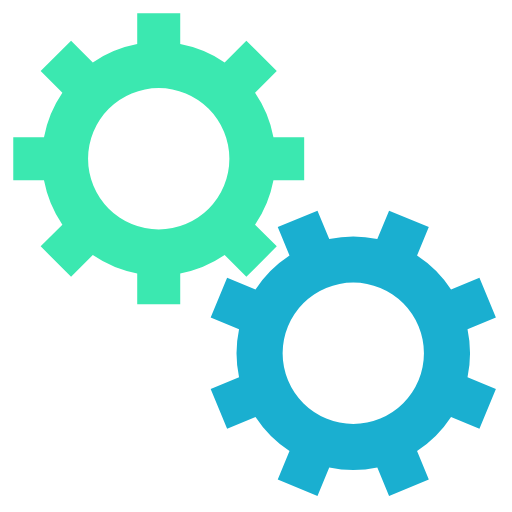
t = 0.00 s
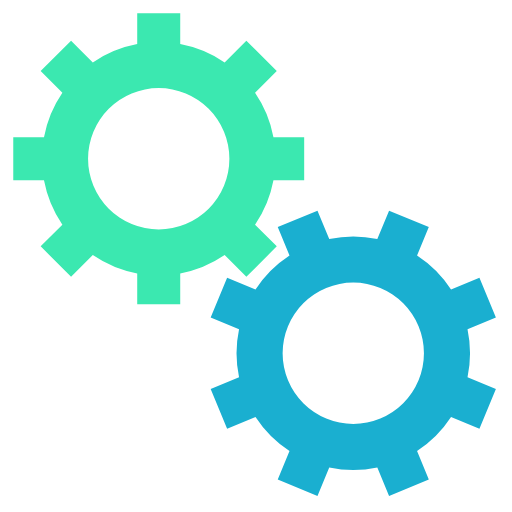
t = 1.03 s
t = 2.05 s: frame unchanged from t = 0.00 s, image omitted
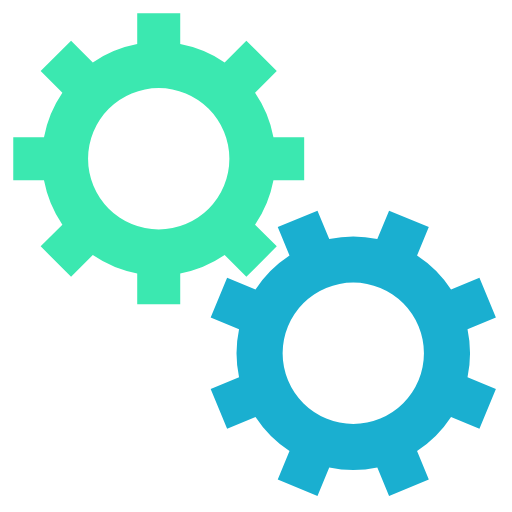
t = 3.08 s

The animated SVG that drew these frames (rendered in a browser with its animation timeline set to each time). Animation: 2 SMIL elements (animateTransform=2); one cycle of 4.10 s, repeats indefinitely.

<svg class="lds-gears" width="99px"  height="99px"  xmlns="http://www.w3.org/2000/svg" xmlns:xlink="http://www.w3.org/1999/xlink" viewBox="0 0 100 100" preserveAspectRatio="xMidYMid" style="background: none;"><g transform="translate(50 50)"> <g transform="translate(-19 -19) scale(0.6)"> <g transform="rotate(84.8781)">
<animateTransform attributeName="transform" type="rotate" values="0;360" keyTimes="0;1" dur="4.1s" begin="0s" repeatCount="indefinite"></animateTransform><path d="M37.3496987939662 -7 L47.3496987939662 -7 L47.3496987939662 7 L37.3496987939662 7 A38 38 0 0 1 31.359972760794346 21.46047782418268 L31.359972760794346 21.46047782418268 L38.431040572659825 28.531545636048154 L28.531545636048154 38.431040572659825 L21.46047782418268 31.359972760794346 A38 38 0 0 1 7.0000000000000036 37.3496987939662 L7.0000000000000036 37.3496987939662 L7.000000000000004 47.3496987939662 L-6.999999999999999 47.3496987939662 L-7 37.3496987939662 A38 38 0 0 1 -21.46047782418268 31.35997276079435 L-21.46047782418268 31.35997276079435 L-28.531545636048154 38.431040572659825 L-38.43104057265982 28.531545636048158 L-31.359972760794346 21.460477824182682 A38 38 0 0 1 -37.3496987939662 7.000000000000007 L-37.3496987939662 7.000000000000007 L-47.3496987939662 7.000000000000008 L-47.3496987939662 -6.9999999999999964 L-37.3496987939662 -6.999999999999997 A38 38 0 0 1 -31.35997276079435 -21.460477824182675 L-31.35997276079435 -21.460477824182675 L-38.431040572659825 -28.531545636048147 L-28.53154563604818 -38.4310405726598 L-21.4604778241827 -31.35997276079433 A38 38 0 0 1 -6.999999999999992 -37.3496987939662 L-6.999999999999992 -37.3496987939662 L-6.999999999999994 -47.3496987939662 L6.999999999999977 -47.3496987939662 L6.999999999999979 -37.3496987939662 A38 38 0 0 1 21.460477824182686 -31.359972760794342 L21.460477824182686 -31.359972760794342 L28.531545636048158 -38.43104057265982 L38.4310405726598 -28.53154563604818 L31.35997276079433 -21.4604778241827 A38 38 0 0 1 37.3496987939662 -6.999999999999995 M0 -23A23 23 0 1 0 0 23 A23 23 0 1 0 0 -23" fill="#3be8b0"></path></g></g> <g transform="translate(19 19) scale(0.6)"> <g transform="rotate(252.622)">
<animateTransform attributeName="transform" type="rotate" values="360;0" keyTimes="0;1" dur="4.1s" begin="-0.25625s" repeatCount="indefinite"></animateTransform><path d="M37.3496987939662 -7 L47.3496987939662 -7 L47.3496987939662 7 L37.3496987939662 7 A38 38 0 0 1 31.359972760794346 21.46047782418268 L31.359972760794346 21.46047782418268 L38.431040572659825 28.531545636048154 L28.531545636048154 38.431040572659825 L21.46047782418268 31.359972760794346 A38 38 0 0 1 7.0000000000000036 37.3496987939662 L7.0000000000000036 37.3496987939662 L7.000000000000004 47.3496987939662 L-6.999999999999999 47.3496987939662 L-7 37.3496987939662 A38 38 0 0 1 -21.46047782418268 31.35997276079435 L-21.46047782418268 31.35997276079435 L-28.531545636048154 38.431040572659825 L-38.43104057265982 28.531545636048158 L-31.359972760794346 21.460477824182682 A38 38 0 0 1 -37.3496987939662 7.000000000000007 L-37.3496987939662 7.000000000000007 L-47.3496987939662 7.000000000000008 L-47.3496987939662 -6.9999999999999964 L-37.3496987939662 -6.999999999999997 A38 38 0 0 1 -31.35997276079435 -21.460477824182675 L-31.35997276079435 -21.460477824182675 L-38.431040572659825 -28.531545636048147 L-28.53154563604818 -38.4310405726598 L-21.4604778241827 -31.35997276079433 A38 38 0 0 1 -6.999999999999992 -37.3496987939662 L-6.999999999999992 -37.3496987939662 L-6.999999999999994 -47.3496987939662 L6.999999999999977 -47.3496987939662 L6.999999999999979 -37.3496987939662 A38 38 0 0 1 21.460477824182686 -31.359972760794342 L21.460477824182686 -31.359972760794342 L28.531545636048158 -38.43104057265982 L38.4310405726598 -28.53154563604818 L31.35997276079433 -21.4604778241827 A38 38 0 0 1 37.3496987939662 -6.999999999999995 M0 -23A23 23 0 1 0 0 23 A23 23 0 1 0 0 -23" fill="#1aafd0"></path></g></g></g></svg>
